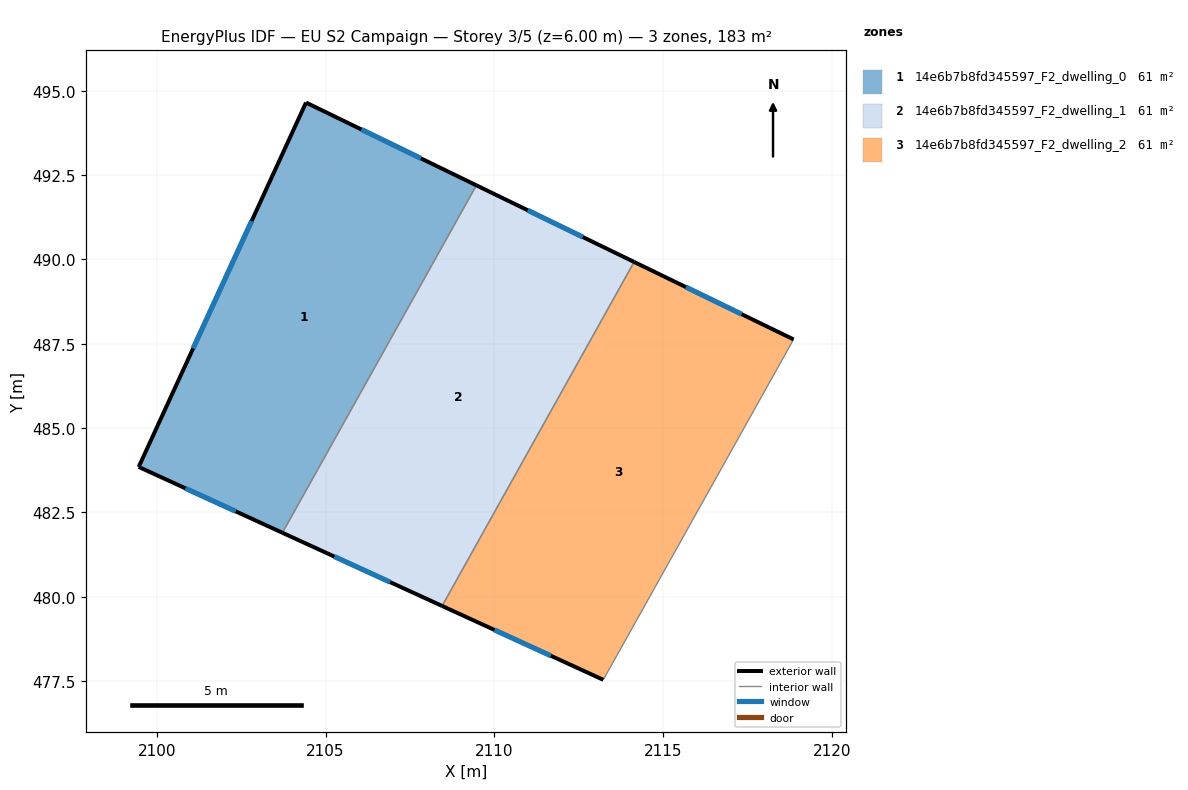
=== STOREY PLAN SPEC (per zone: floor XY polygon, exterior-wall plan segments, windows/doors) ===
zone 1: 14e6b7b8fd345597_F2_dwelling_0  (60.9 m²)
  floor: (2109.47, 492.20) (2103.72, 481.90) (2099.46, 483.85) (2104.42, 494.65)
  exterior wall: (2104.42, 494.65) – (2099.46, 483.85)  [11.9 m]
    window: (2102.81, 491.14) – (2101.08, 487.36)  [4.4 m²]
  exterior wall: (2109.47, 492.20) – (2104.42, 494.65)  [5.6 m]
    window: (2107.83, 492.99) – (2106.06, 493.85)  [2.1 m²]
  exterior wall: (2099.46, 483.85) – (2103.72, 481.90)  [4.7 m]
    window: (2100.85, 483.22) – (2102.34, 482.53)  [1.7 m²]
  interior walls: 1
zone 2: 14e6b7b8fd345597_F2_dwelling_1  (60.9 m²)
  floor: (2114.15, 489.93) (2108.45, 479.73) (2103.72, 481.90) (2109.47, 492.20)
  exterior wall: (2114.15, 489.93) – (2109.47, 492.20)  [5.2 m]
    window: (2112.63, 490.66) – (2110.99, 491.46)  [1.9 m²]
  exterior wall: (2103.72, 481.90) – (2108.45, 479.73)  [5.2 m]
    window: (2105.26, 481.19) – (2106.92, 480.44)  [1.9 m²]
  interior walls: 2
zone 3: 14e6b7b8fd345597_F2_dwelling_2  (60.9 m²)
  floor: (2118.87, 487.63) (2113.23, 477.54) (2108.45, 479.73) (2114.15, 489.93)
  exterior wall: (2118.87, 487.63) – (2114.15, 489.93)  [5.3 m]
    window: (2117.34, 488.38) – (2115.68, 489.18)  [1.9 m²]
  exterior wall: (2108.45, 479.73) – (2113.23, 477.54)  [5.3 m]
    window: (2110.01, 479.02) – (2111.68, 478.25)  [1.9 m²]
  interior walls: 2

=== DERIVED (storey summary) ===
Building: EU S2 Campaign
Storey: 3 of 5  (floor level z = 6.00 m)
Storey gross floor area: 182.7 m²
Zones on this storey: 3
  - 14e6b7b8fd345597_F2_dwelling_0: floor 60.9 m²; exterior wall 22.2 m (66.5 m²); 3 window(s) 8.1 m²; WWR 12.2%
  - 14e6b7b8fd345597_F2_dwelling_1: floor 60.9 m²; exterior wall 10.4 m (31.2 m²); 2 window(s) 3.8 m²; WWR 12.2%
  - 14e6b7b8fd345597_F2_dwelling_2: floor 60.9 m²; exterior wall 10.5 m (31.5 m²); 2 window(s) 3.9 m²; WWR 12.2%
Zone adjacency (shared interzone walls):
  - 14e6b7b8fd345597_F2_dwelling_0 ↔ 14e6b7b8fd345597_F2_dwelling_1
  - 14e6b7b8fd345597_F2_dwelling_1 ↔ 14e6b7b8fd345597_F2_dwelling_2